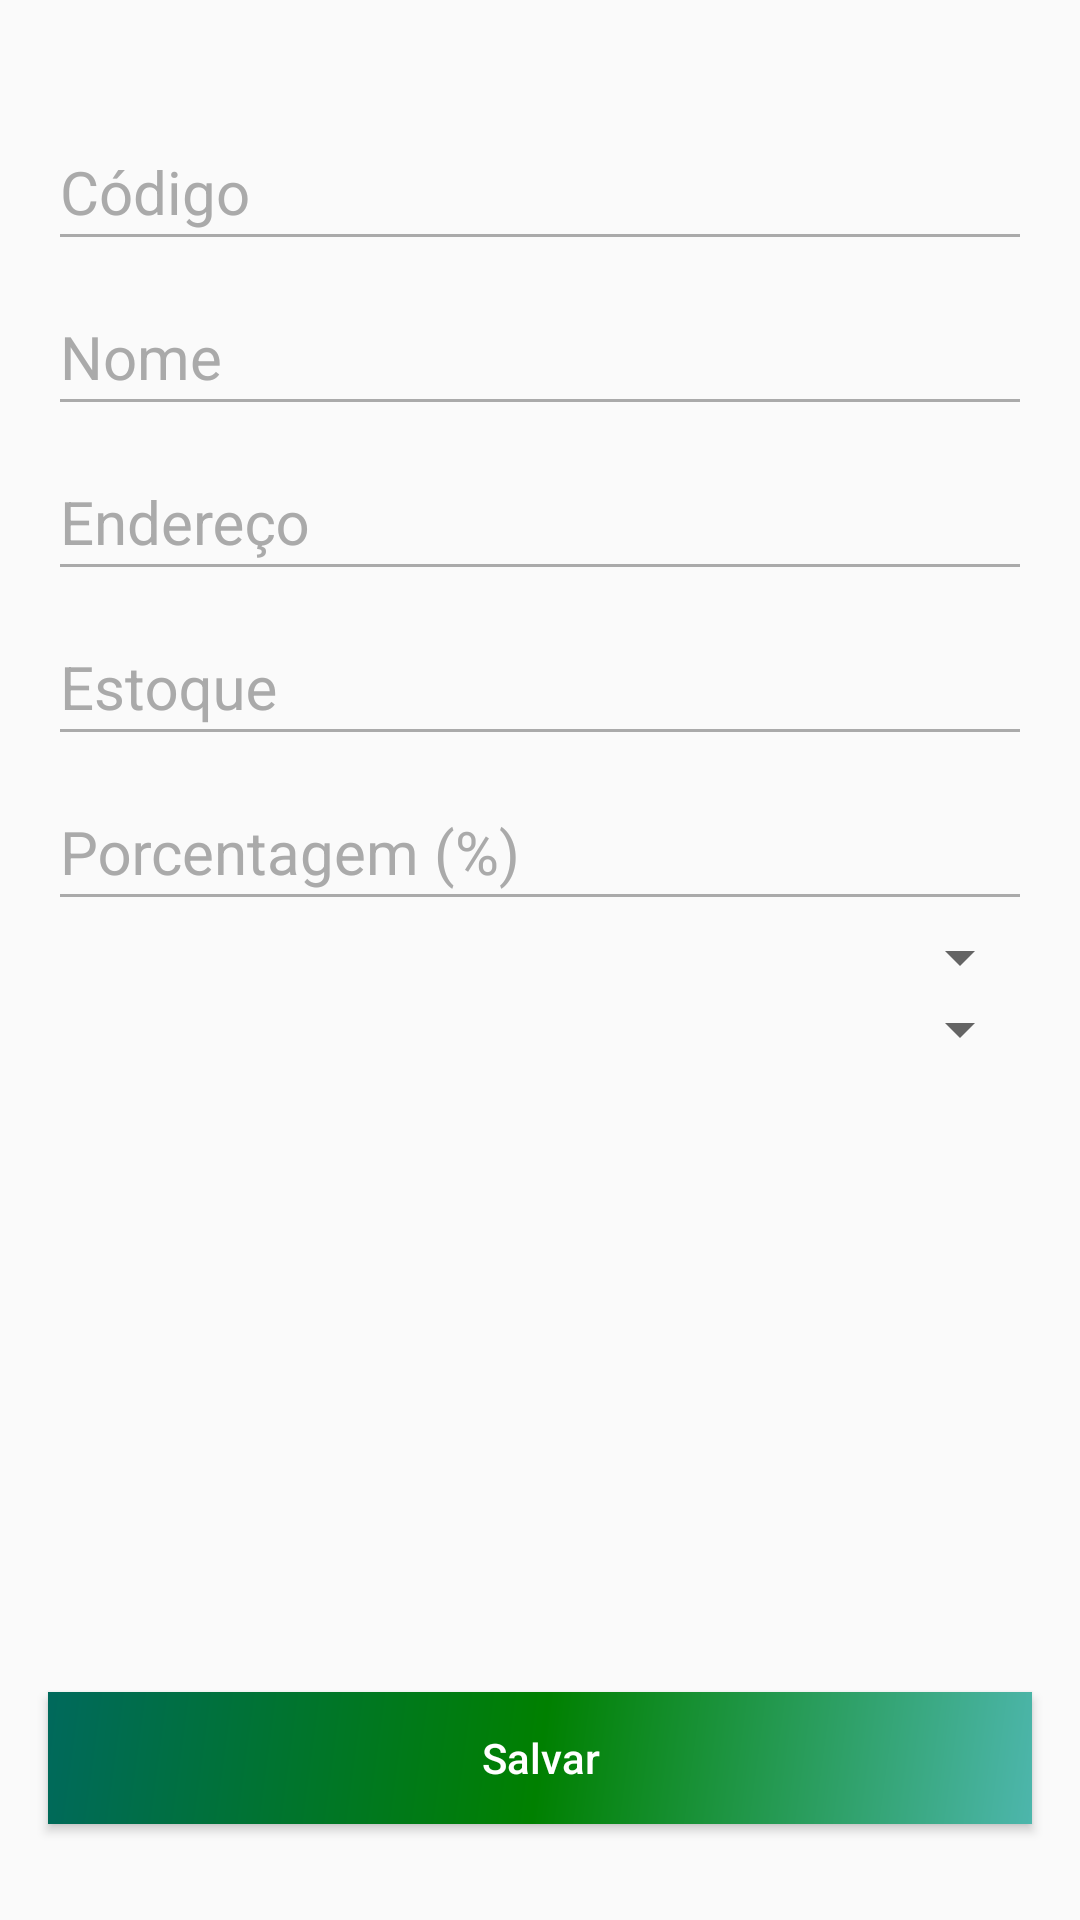

Write the Android layout XML for this screen, with the resource values it uses.
<!-- AndroidManifest.xml: application theme AppTheme -->
<!-- res/layout/activity_cliente.xml -->
<?xml version="1.0" encoding="utf-8"?>
<androidx.constraintlayout.widget.ConstraintLayout xmlns:android="http://schemas.android.com/apk/res/android"
    xmlns:app="http://schemas.android.com/apk/res-auto"
    xmlns:tools="http://schemas.android.com/tools"
    android:layout_width="match_parent"
    android:layout_height="match_parent"
    android:id="@+id/layout_cliente_activity">


    <com.google.android.material.textfield.TextInputLayout
    android:id="@+id/textInputLayout4"
    android:layout_width="match_parent"
    android:layout_height="wrap_content"
    android:layout_marginStart="16dp"
    android:layout_marginTop="32dp"
    android:layout_marginEnd="16dp"
    android:textColor="@android:color/black"
    android:textColorHint="@android:color/darker_gray"
    app:layout_constraintEnd_toEndOf="parent"
    app:layout_constraintStart_toStartOf="parent"
    app:layout_constraintTop_toTopOf="parent">

    <com.google.android.material.textfield.TextInputEditText
        android:id="@+id/cliente_codigo"
        android:layout_width="match_parent"
        android:layout_height="wrap_content"
        android:backgroundTint="@android:color/darker_gray"
        android:gravity="left"
        android:hint="@string/cliente_codigo"
        android:inputType="text"
        android:textColor="@android:color/black"
        android:textSize="20sp" />

</com.google.android.material.textfield.TextInputLayout>

    <com.google.android.material.textfield.TextInputLayout
        android:id="@+id/textInputLayout"
        android:layout_width="match_parent"
        android:layout_height="wrap_content"
        android:layout_marginStart="16dp"
        android:layout_marginEnd="16dp"
        android:textColor="@android:color/black"
        android:textColorHint="@android:color/darker_gray"
        app:layout_constraintEnd_toEndOf="parent"
        app:layout_constraintStart_toStartOf="parent"
        app:layout_constraintTop_toBottomOf="@+id/textInputLayout4">

        <com.google.android.material.textfield.TextInputEditText
            android:id="@+id/cliente_nome"
            android:layout_width="match_parent"
            android:layout_height="wrap_content"
            android:backgroundTint="@android:color/darker_gray"
            android:gravity="left"
            android:hint="@string/cliente_nome"
            android:inputType="text"
            android:textColor="@android:color/black"
            android:textSize="20sp" />

    </com.google.android.material.textfield.TextInputLayout>


    <com.google.android.material.textfield.TextInputLayout
        android:id="@+id/textInputLayout8"
        android:layout_width="match_parent"
        android:layout_height="wrap_content"
        android:layout_marginStart="16dp"
        android:layout_marginEnd="16dp"
        android:textColor="@android:color/black"
        android:textColorHint="@android:color/darker_gray"
        app:layout_constraintEnd_toEndOf="parent"
        app:layout_constraintStart_toStartOf="parent"
        app:layout_constraintTop_toBottomOf="@+id/textInputLayout">

        <com.google.android.material.textfield.TextInputEditText
            android:id="@+id/cliente_endereco"
            android:layout_width="match_parent"
            android:layout_height="wrap_content"
            android:backgroundTint="@android:color/darker_gray"
            android:gravity="left"
            android:hint="@string/cliente_endereco"
            android:inputType="text"
            android:textColor="@android:color/black"
            android:textSize="20sp" />

    </com.google.android.material.textfield.TextInputLayout>


    <com.google.android.material.textfield.TextInputLayout
        android:id="@+id/textInputLayout5"
        android:layout_width="match_parent"
        android:layout_height="wrap_content"
        android:layout_marginStart="16dp"
        android:layout_marginEnd="16dp"
        android:textColor="@android:color/black"
        android:textColorHint="@android:color/darker_gray"
        app:layout_constraintEnd_toEndOf="parent"
        app:layout_constraintStart_toStartOf="parent"
        app:layout_constraintTop_toBottomOf="@+id/textInputLayout8">

        <com.google.android.material.textfield.TextInputEditText
            android:id="@+id/cliente_estoque"
            android:layout_width="match_parent"
            android:layout_height="wrap_content"
            android:backgroundTint="@android:color/darker_gray"
            android:gravity="left"
            android:hint="@string/cliente_estoque"
            android:inputType="number"
            android:textColor="@android:color/black"
            android:textSize="20sp" />

    </com.google.android.material.textfield.TextInputLayout>


    <com.google.android.material.textfield.TextInputLayout
        android:id="@+id/textInputLayout7"
        android:layout_width="match_parent"
        android:layout_height="wrap_content"
        android:layout_marginStart="16dp"
        android:layout_marginEnd="16dp"
        android:textColor="@android:color/black"
        android:textColorHint="@android:color/darker_gray"
        app:layout_constraintEnd_toEndOf="parent"
        app:layout_constraintStart_toStartOf="parent"
        app:layout_constraintTop_toBottomOf="@+id/textInputLayout5">

        <com.google.android.material.textfield.TextInputEditText
            android:id="@+id/cliente_porcentagem"
            android:layout_width="match_parent"
            android:layout_height="wrap_content"
            android:backgroundTint="@android:color/darker_gray"
            android:gravity="left"
            android:hint="@string/cliente_porcentagem"
            android:inputType="numberDecimal"
            android:textColor="@android:color/black"
            android:textSize="20sp" />

    </com.google.android.material.textfield.TextInputLayout>

    <Spinner
        android:id="@+id/cliente_rota"
        style="@style/FirebaseUI.CountrySpinner"
        android:layout_width="match_parent"
        android:layout_height="wrap_content"
        android:layout_marginStart="16dp"
        android:layout_marginEnd="16dp"
        app:layout_constraintEnd_toEndOf="parent"
        app:layout_constraintStart_toStartOf="parent"
        app:layout_constraintTop_toBottomOf="@+id/textInputLayout7" />

    <Spinner
        android:id="@+id/cliente_status"
        style="@style/FirebaseUI.CountrySpinner"
        android:layout_width="match_parent"
        android:layout_height="wrap_content"
        android:layout_marginStart="16dp"
        android:layout_marginEnd="16dp"
        app:layout_constraintEnd_toEndOf="parent"
        app:layout_constraintStart_toStartOf="parent"
        app:layout_constraintTop_toBottomOf="@+id/cliente_rota" />

    <androidx.appcompat.widget.AppCompatButton
        android:id="@+id/btn_salvar"
        android:layout_width="0dp"
        android:layout_height="44dp"
        android:layout_marginStart="16dp"
        android:layout_marginEnd="16dp"
        android:layout_marginBottom="32dp"
        android:background="@drawable/side_nav_bar"
        android:text="@string/salvar"
        android:textAllCaps="false"
        android:textColor="@color/white"
        android:textSize="14sp"
        app:layout_constraintBottom_toBottomOf="parent"
        app:layout_constraintEnd_toEndOf="parent"
        app:layout_constraintStart_toStartOf="parent" />

</androidx.constraintlayout.widget.ConstraintLayout>
<!-- resources referenced by this layout -->
<resources>
  <color name="white">#FFF</color>
  <!-- drawable side_nav_bar (drawable) -->
  <shape xmlns:android="http://schemas.android.com/apk/res/android"
      android:shape="rectangle">
      <gradient
          android:angle="135"
          android:centerColor="#008000"
          android:endColor="#00695C"
          android:startColor="#4DB6AC"
          android:type="linear" />
  </shape>
  <string name="cliente_codigo">Código</string>
  <string name="cliente_endereco">Endereço</string>
  <string name="cliente_estoque">Estoque</string>
  <string name="cliente_nome">Nome</string>
  <string name="cliente_porcentagem">Porcentagem (%)</string>
  <string name="salvar">Salvar</string>
  <style name="AppTheme" parent="Theme.AppCompat.Light.DarkActionBar">
          
          <item name="colorPrimary">@color/colorPrimary</item>
          <item name="colorPrimaryDark">@color/colorPrimaryDark</item>
          <item name="colorAccent">@color/colorAccent</item>
      </style>
  <color name="colorPrimary">#008577</color>
  <color name="colorPrimaryDark">#00574B</color>
  <color name="colorAccent">#D81B60</color>
</resources>
